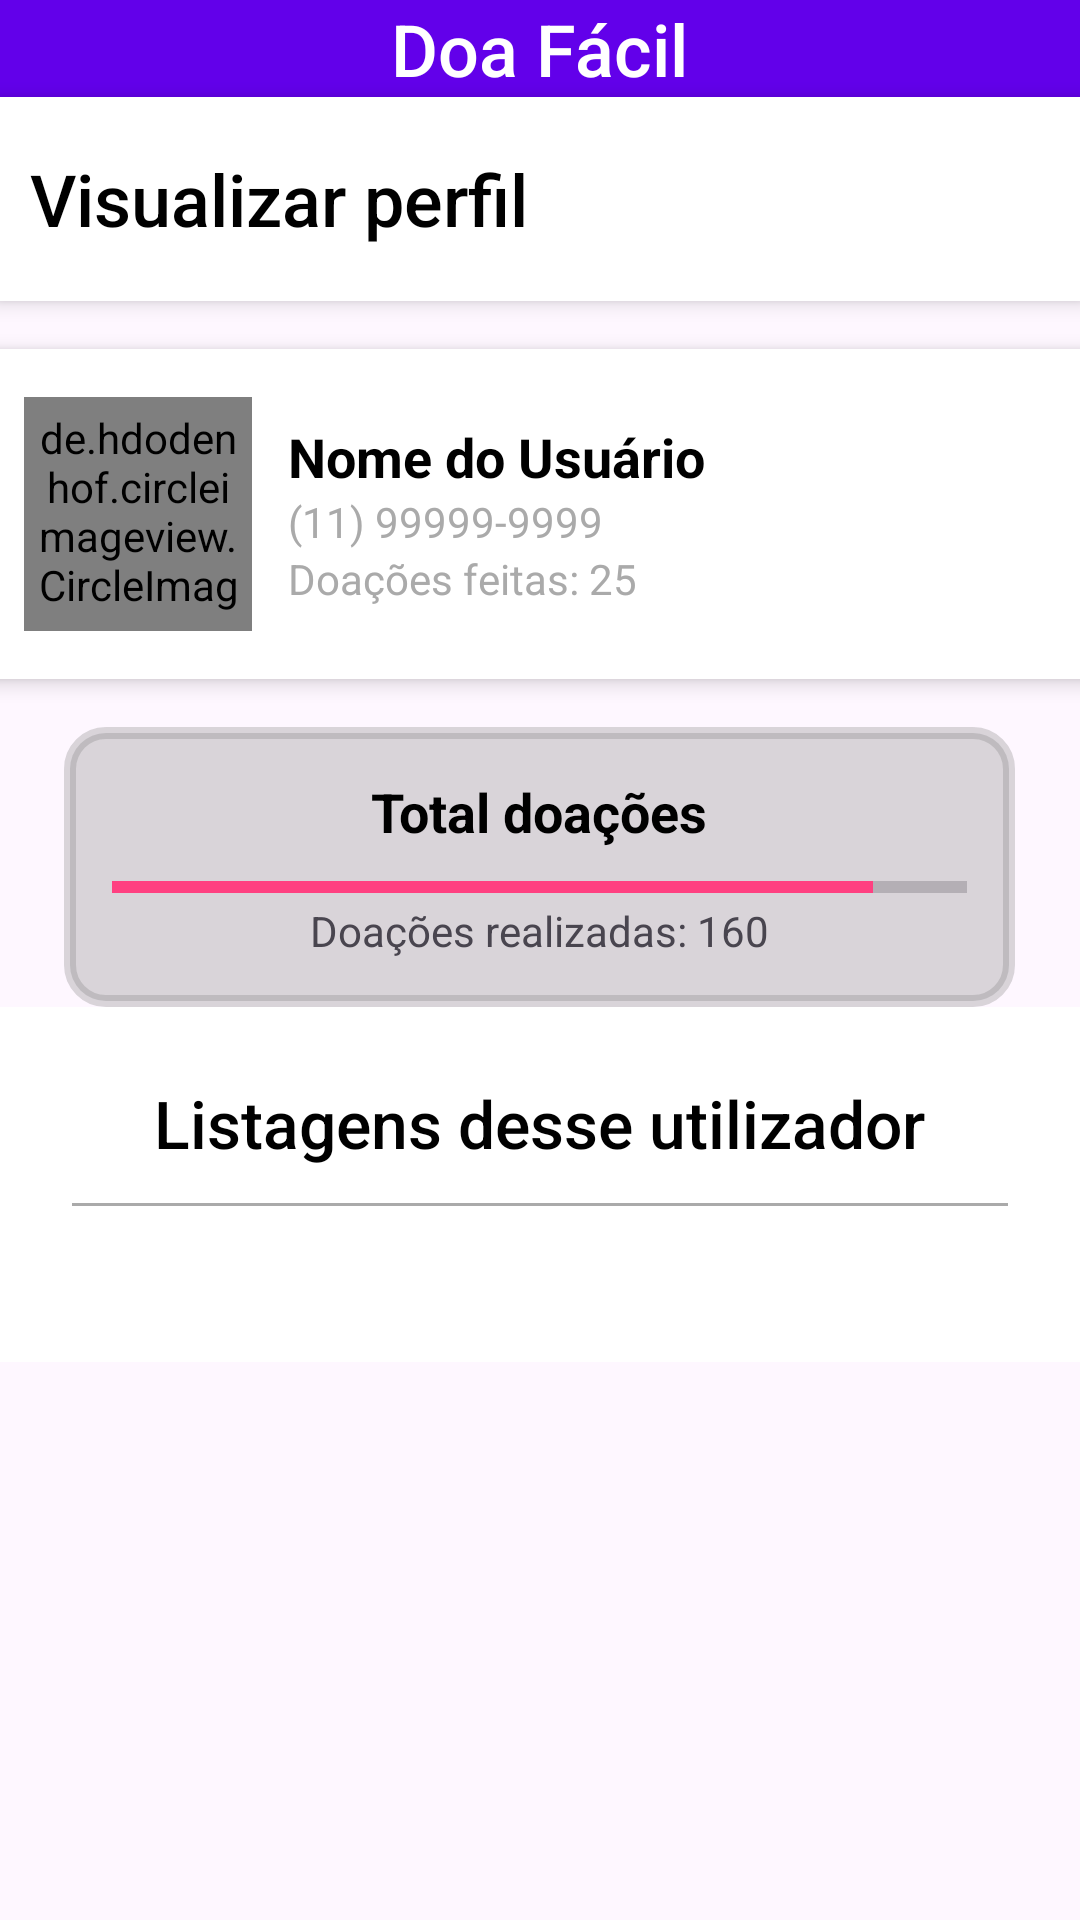

Produce the Android XML layout that renders to this screen, including the resource entries it uses.
<!-- AndroidManifest.xml: application theme Theme.DoaFacilNovo -->
<!-- res/layout/activity_vizualizar_perfil.xml -->
<?xml version="1.0" encoding="utf-8"?>
<androidx.drawerlayout.widget.DrawerLayout xmlns:android="http://schemas.android.com/apk/res/android"
    xmlns:app="http://schemas.android.com/apk/res-auto"
    xmlns:tools="http://schemas.android.com/tools"
    android:id="@+id/drawer_layout"
    android:layout_width="match_parent"
    android:layout_height="match_parent"
    android:fitsSystemWindows="true"
    tools:context=".VizualizarPerfilActivity">

    
    <ScrollView
        android:layout_width="match_parent"
        android:layout_height="match_parent"
        android:fillViewport="true">

        <LinearLayout
            android:layout_width="match_parent"
            android:layout_height="wrap_content"
            android:orientation="vertical"
            android:paddingBottom="16dp">

            
            <LinearLayout
                android:layout_width="match_parent"
                android:layout_height="wrap_content"
                android:background="#6200EA"
                android:gravity="center">

                <TextView
                    android:id="@+id/headerTitle"
                    android:layout_width="wrap_content"
                    android:layout_height="wrap_content"
                    android:text="Doa Fácil"
                    android:textSize="24sp"
                    android:textColor="@android:color/white"
                    android:fontFamily="sans-serif-medium"
                    android:layout_gravity="center" />
            </LinearLayout>

            
            <LinearLayout
                android:layout_width="match_parent"
                android:layout_height="wrap_content"
                android:background="#FFFFFF"
                android:elevation="4dp"
                android:gravity="center"
                android:orientation="horizontal"
                android:padding="10dp"
                android:layout_marginBottom="16dp">

                <TextView
                    android:layout_width="wrap_content"
                    android:layout_height="wrap_content"
                    android:layout_weight="1"
                    android:fontFamily="sans-serif-medium"
                    android:text="Visualizar perfil"
                    android:textColor="@android:color/black"
                    android:textSize="24sp" />

                
                <ImageButton
                    android:id="@+id/ButtonMenu"
                    android:layout_width="48dp"
                    android:layout_height="48dp"
                    android:background="?android:attr/selectableItemBackgroundBorderless"
                    android:contentDescription="Ícone do botão menu"
                    android:padding="8dp"
                    android:scaleType="centerInside"
                    android:src="@drawable/ic_menu" />
            </LinearLayout>

            <LinearLayout
                android:layout_width="376dp"
                android:layout_height="wrap_content"
                android:layout_marginBottom="16dp"
                android:background="#FFFFFF"
                android:elevation="4dp"
                android:gravity="center_vertical"
                android:orientation="horizontal"
                android:padding="16dp"

                android:layout_gravity="center">

                
                <de.hdodenhof.circleimageview.CircleImageView
                    android:id="@+id/profileImage"
                    android:layout_width="76dp"
                    android:layout_height="78dp"
                    android:background="@drawable/circle_background"
                    android:padding="4dp"
                    android:scaleType="centerCrop"
                    android:src="@drawable/ic_adicionar"
                    app:civ_border_color="@android:color/black"
                    app:civ_border_width="4dp" />


                
                <LinearLayout
                    android:layout_width="0dp"
                    android:layout_height="wrap_content"
                    android:layout_weight="1"
                    android:orientation="vertical"
                    android:paddingStart="12dp">

                    <TextView
                        android:id="@+id/userName"
                        android:layout_width="wrap_content"
                        android:layout_height="wrap_content"
                        android:text="Nome do Usuário"
                        android:textColor="@android:color/black"
                        android:textSize="18sp"
                        android:textStyle="bold" />

                    <TextView
                        android:id="@+id/userContact"
                        android:layout_width="wrap_content"
                        android:layout_height="wrap_content"
                        android:text="(11) 99999-9999"
                        android:textColor="@android:color/darker_gray"
                        android:textSize="14sp" />

                    <TextView
                        android:id="@+id/userBio"
                        android:layout_width="wrap_content"
                        android:layout_height="wrap_content"
                        android:text="Doações feitas: 25"
                        android:textColor="@android:color/darker_gray"
                        android:textSize="14sp" />
                </LinearLayout>
            </LinearLayout>

            
            <LinearLayout
                android:layout_width="317dp"
                android:layout_height="wrap_content"
                android:layout_gravity="center"
                android:background="@drawable/circle_border"
                android:gravity="center"
                android:orientation="vertical"
                android:padding="16dp">

                <TextView
                    android:layout_width="wrap_content"
                    android:layout_height="wrap_content"
                    android:gravity="center"
                    android:text="Total doações"
                    android:textColor="@android:color/black"
                    android:textSize="18sp"
                    android:textStyle="bold" />

                <ProgressBar
                    android:id="@+id/progressBarImpact"
                    style="?android:attr/progressBarStyleHorizontal"
                    android:layout_width="match_parent"
                    android:layout_height="10dp"
                    android:layout_marginTop="8dp"
                    android:max="100"
                    android:progress="89"
                    android:progressTint="#FF4081" />

                <TextView
                    android:id="@+id/listingsOffered"
                    android:layout_width="wrap_content"
                    android:layout_height="wrap_content"
                    android:text="Doações realizadas: 160"
                    android:textSize="14sp" />
            </LinearLayout>

            
            <LinearLayout
                android:layout_width="match_parent"
                android:layout_height="wrap_content"
                android:orientation="vertical"
                android:padding="24dp"
                android:background="@android:color/white"
                >

                <TextView
                    android:layout_width="wrap_content"
                    android:layout_height="wrap_content"
                    android:fontFamily="sans-serif-medium"
                    android:text="Listagens desse utilizador"
                    android:textColor="@android:color/black"
                    android:textSize="22sp"
                    android:paddingBottom="12dp"
                    android:layout_gravity="center" />

                <View
                    android:layout_width="match_parent"
                    android:layout_height="1dp"
                    android:background="@android:color/darker_gray"
                    android:layout_marginBottom="12dp"/>

                <ListView
                    android:id="@+id/listDoacao"
                    android:layout_width="match_parent"
                    android:layout_height="wrap_content"
                    android:divider="@android:color/transparent"
                    android:dividerHeight="12dp"
                    android:padding="8dp"/>
            </LinearLayout>


        </LinearLayout>
    </ScrollView>

    
    <com.google.android.material.navigation.NavigationView
        android:id="@+id/nav_view"
        android:layout_width="wrap_content"
        android:layout_height="match_parent"
        android:layout_gravity="end"
        app:menu="@drawable/drawer_menu" />

</androidx.drawerlayout.widget.DrawerLayout>
<!-- resources referenced by this layout -->
<resources>
  <!-- drawable circle_border (drawable) -->
  <?xml version="1.0" encoding="utf-8"?>
  <shape xmlns:android="http://schemas.android.com/apk/res/android"
      android:shape="rectangle">
  
      
      <solid android:color="#4D808080"/>
  
      
      <stroke
          android:width="4dp"
          android:color="#4D808080"/> 
  
      
      <padding
          android:left="4dp"
          android:right="4dp"
          android:top="10dp"
          android:bottom="4dp"/>
  
      
      <corners
          android:radius="12dp"/> 
  </shape>
  <!-- drawable drawer_menu (drawable) -->
  <?xml version="1.0" encoding="utf-8"?>
  <menu xmlns:android="http://schemas.android.com/apk/res/android">
      <item
          android:id="@+id/nav_home"
          android:title="Home"
          />
      <item
          android:id="@+id/nav_doacoes"
          android:title="Minhas Doações"
         />
      <item
          android:id="@+id/nav_MapaLoc"
          android:title="Localizações"
           />
      <item
          android:id="@+id/nav_Perfil"
          android:title="Perfil"
          />
      <item
          android:id="@+id/nav_Vizualizar_Perfil"
          android:title="Vizualizar outros utilizadores"
          />
      <item
          android:id="@+id/nav_Solicitacoes"
          android:title="Solcitações recebidas"
          />
      <item
          android:id="@+id/nav_SolicitacoesFeitas"
          android:title="Solcitações feitas"
          />
      <item
          android:id="@+id/nav_Logout"
          android:title="Logout"
          />
  
  </menu>
  <style name="Theme.DoaFacilNovo" parent="Base.Theme.DoaFacilNovo" />
  <style name="Base.Theme.DoaFacilNovo" parent="Theme.Material3.DayNight.NoActionBar">
          
          
      </style>
</resources>
